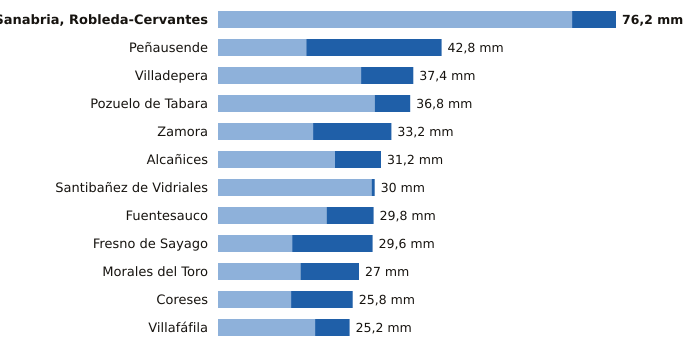

Source data for this figure (header and first rows):
estacion, provincia, indicativo, mm_6_dias_anteriores, mm_hoy, mm_7_dias, horas_de_hoy
Sanabria, Robleda-Cervantes, Zamora, 2766E, 67.8, 8.4, 76.2, 8
Peñausende, Zamora, 2882D, 16.9, 25.9, 42.8, 8
Villadepera, Zamora, 2804F, 27.4, 10.0, 37.4, 7
Pozuelo de Tabara, Zamora, 2789H, 30.0, 6.8, 36.8, 8
Zamora, Zamora, 2614, 18.2, 15.0, 33.2, 8
Alcañices, Zamora, 2966D, 22.4, 8.8, 31.2, 7
Santibañez de Vidriales, Zamora, 2777K, 29.4, 0.6, 30.0, 6
Fuentesauco, Zamora, 2555B, 20.8, 9.0, 29.8, 5
Fresno de Sayago, Zamora, 2885K, 14.2, 15.4, 29.6, 7
Morales del Toro, Zamora, 2536D, 15.8, 11.2, 27.0, 7
Coreses, Zamora, 2565, 14.0, 11.8, 25.8, 8
Villafáfila, Zamora, 2611D, 18.6, 6.6, 25.2, 7
